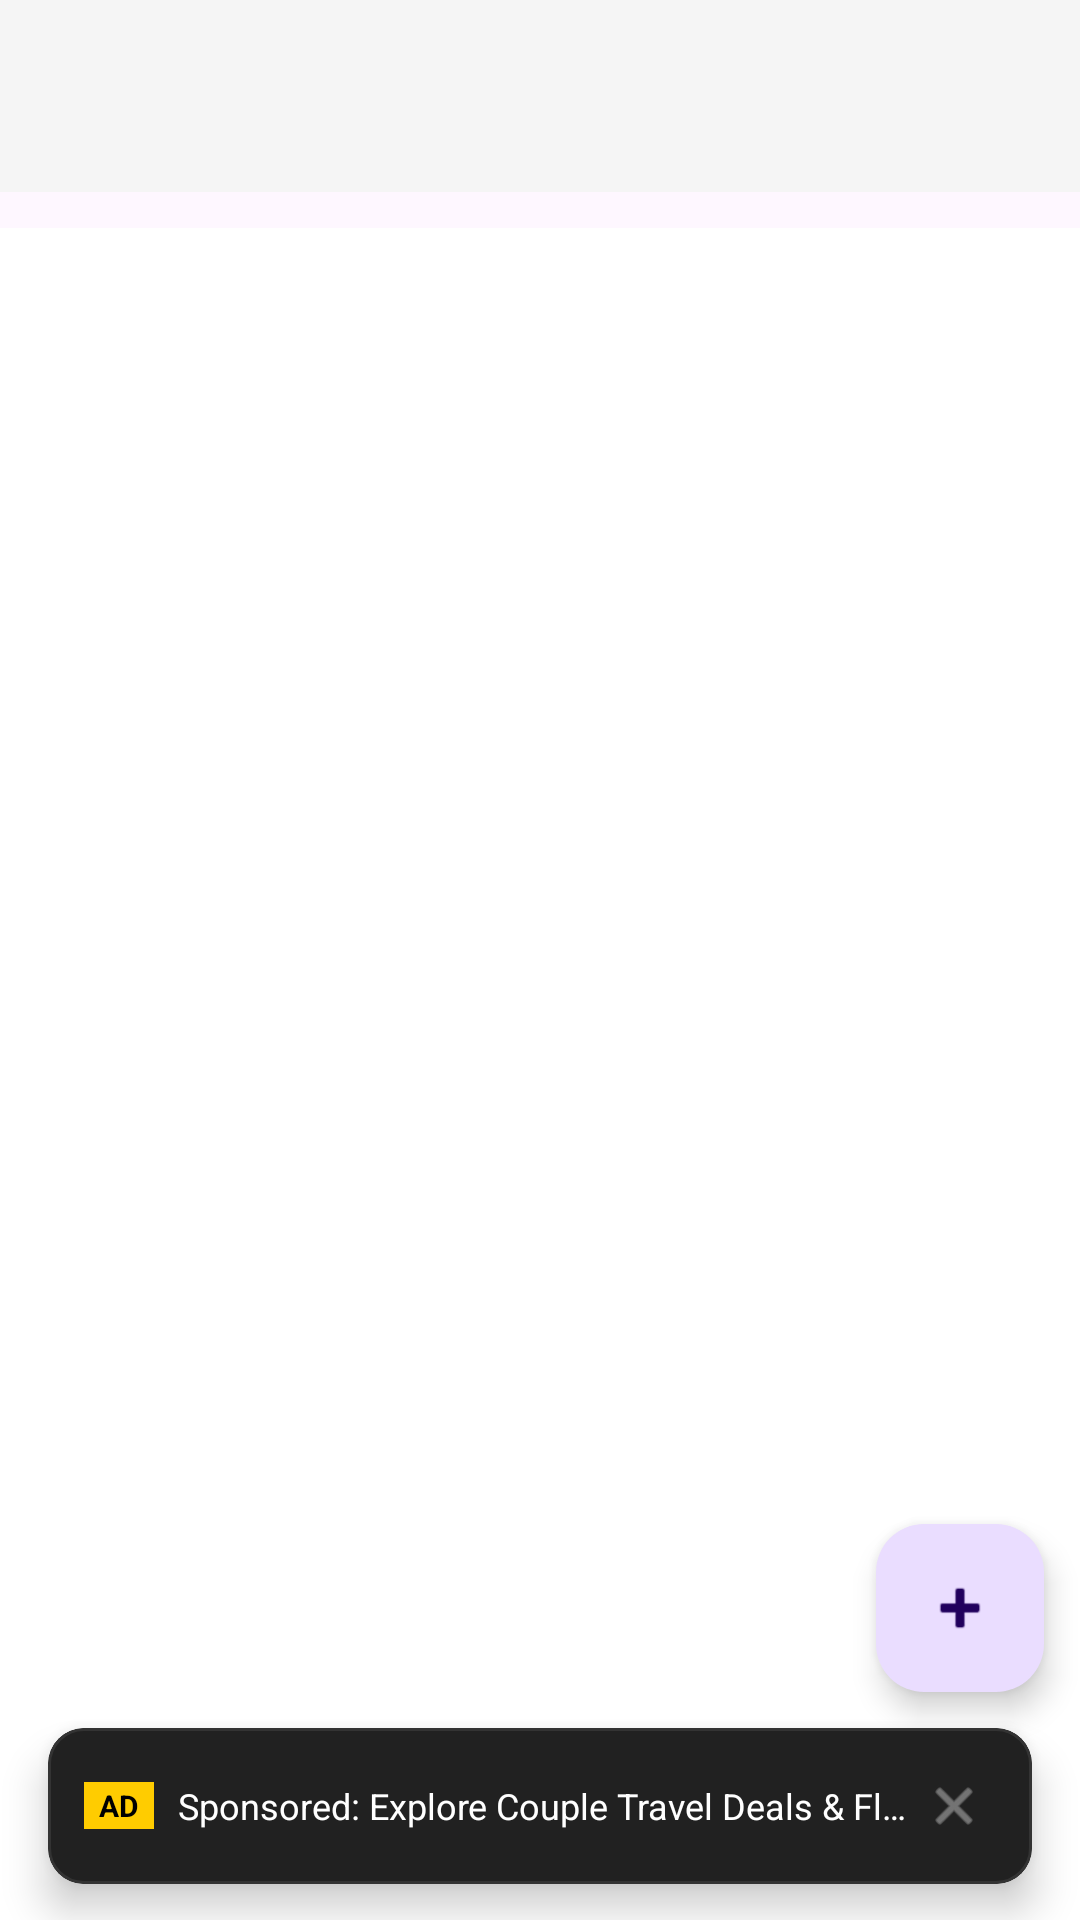

Android layout source for this screen:
<!-- AndroidManifest.xml: application theme Theme.ProjectCecily -->
<!-- res/layout/activity_wishlist.xml -->
<?xml version="1.0" encoding="utf-8"?>
<androidx.constraintlayout.widget.ConstraintLayout xmlns:android="http://schemas.android.com/apk/res/android"
    xmlns:app="http://schemas.android.com/apk/res-auto"
    android:layout_width="match_parent"
    android:layout_height="match_parent"
    android:background="@color/app_background">

    
    <com.google.android.material.appbar.AppBarLayout
        android:id="@+id/appBarLayout"
        android:layout_width="match_parent"
        android:layout_height="wrap_content"
        android:fitsSystemWindows="true"
        app:elevation="4dp"
        app:layout_constraintEnd_toEndOf="parent"
        app:layout_constraintStart_toStartOf="parent"
        app:layout_constraintTop_toTopOf="parent">

        <com.google.android.material.appbar.MaterialToolbar
            android:id="@+id/toolbar"
            android:layout_width="match_parent"
            android:layout_height="?attr/actionBarSize"
            android:background="@color/card_background" />

        
        <com.google.android.material.button.MaterialButtonToggleGroup
            android:id="@+id/wishlistTabToggle"
            android:layout_width="match_parent"
            android:layout_height="wrap_content"
            android:layout_marginHorizontal="16dp"
            android:layout_marginBottom="12dp"
            app:checkedButton="@id/btnMyWishlistTab"
            app:selectionRequired="true"
            app:singleSelection="true">

            <Button
                android:id="@+id/btnMyWishlistTab"
                style="?attr/materialButtonOutlinedStyle"
                android:layout_width="0dp"
                android:layout_height="wrap_content"
                android:layout_weight="1"
                android:text="My Wishlist"
                android:textSize="13sp" />

            <Button
                android:id="@+id/btnPartnerWishlistTab"
                style="?attr/materialButtonOutlinedStyle"
                android:layout_width="0dp"
                android:layout_height="wrap_content"
                android:layout_weight="1"
                android:text="Partner's Wishlist"
                android:textSize="13sp" />
        </com.google.android.material.button.MaterialButtonToggleGroup>

    </com.google.android.material.appbar.AppBarLayout>

    <androidx.viewpager2.widget.ViewPager2
        android:id="@+id/vpWishlist"
        android:layout_width="0dp"
        android:layout_height="0dp"
        app:layout_constraintBottom_toTopOf="@id/cardBannerAd"
        app:layout_constraintEnd_toEndOf="parent"
        app:layout_constraintStart_toStartOf="parent"
        app:layout_constraintTop_toBottomOf="@id/appBarLayout" />

    
    <com.google.android.material.card.MaterialCardView
        android:id="@+id/cardBannerAd"
        android:layout_width="0dp"
        android:layout_height="52dp"
        android:layout_marginHorizontal="16dp"
        android:layout_marginBottom="12dp"
        app:cardBackgroundColor="#212121"
        app:cardCornerRadius="12dp"
        app:cardElevation="8dp"
        app:strokeColor="#333333"
        app:strokeWidth="1dp"
        app:layout_constraintBottom_toBottomOf="parent"
        app:layout_constraintEnd_toEndOf="parent"
        app:layout_constraintStart_toStartOf="parent">

        <LinearLayout
            android:layout_width="match_parent"
            android:layout_height="match_parent"
            android:gravity="center_vertical"
            android:orientation="horizontal"
            android:paddingHorizontal="12dp">

            <TextView
                android:layout_width="wrap_content"
                android:layout_height="wrap_content"
                android:background="#FFCC00"
                android:paddingHorizontal="5dp"
                android:paddingVertical="1dp"
                android:text="AD"
                android:textColor="#000000"
                android:textSize="10sp"
                android:textStyle="bold" />

            <TextView
                android:id="@+id/tvAdBannerText"
                android:layout_width="0dp"
                android:layout_height="wrap_content"
                android:layout_marginStart="8dp"
                android:layout_weight="1"
                android:ellipsize="end"
                android:singleLine="true"
                android:text="Sponsored: Explore Couple Travel Deals &amp; Flights ✈️"
                android:textColor="#FFFFFF"
                android:textSize="12sp" />

            <ImageView
                android:id="@+id/btnDismissAd"
                android:layout_width="28dp"
                android:layout_height="28dp"
                android:background="?attr/selectableItemBackgroundBorderless"
                android:clickable="true"
                android:contentDescription="Close Ad"
                android:focusable="true"
                android:padding="4dp"
                android:src="@android:drawable/ic_menu_close_clear_cancel"
                app:tint="#AAAAAA" />
        </LinearLayout>
    </com.google.android.material.card.MaterialCardView>

    <com.google.android.material.floatingactionbutton.FloatingActionButton
        android:id="@+id/fabAddWishlist"
        android:layout_width="wrap_content"
        android:layout_height="wrap_content"
        android:layout_margin="12dp"
        android:contentDescription="Add item"
        app:layout_constraintBottom_toTopOf="@id/cardBannerAd"
        app:layout_constraintEnd_toEndOf="parent"
        app:srcCompat="@android:drawable/ic_input_add" />

</androidx.constraintlayout.widget.ConstraintLayout>
<!-- resources referenced by this layout -->
<resources>
  <color name="app_background">#FFFFFF</color>
  <color name="card_background">#F5F5F5</color>
  <style name="Theme.ProjectCecily" parent="Base.Theme.ProjectCecily" />
  <style name="Base.Theme.ProjectCecily" parent="Theme.Material3.DayNight.NoActionBar">
          
          <item name="colorPrimary">@color/nav_selected</item>
          <item name="windowActionBar">false</item>
          <item name="windowNoTitle">true</item>
  
          
          <item name="colorOnSecondaryContainer">@color/nav_selected</item>
      </style>
  <color name="nav_selected">#007AFF</color>
</resources>
